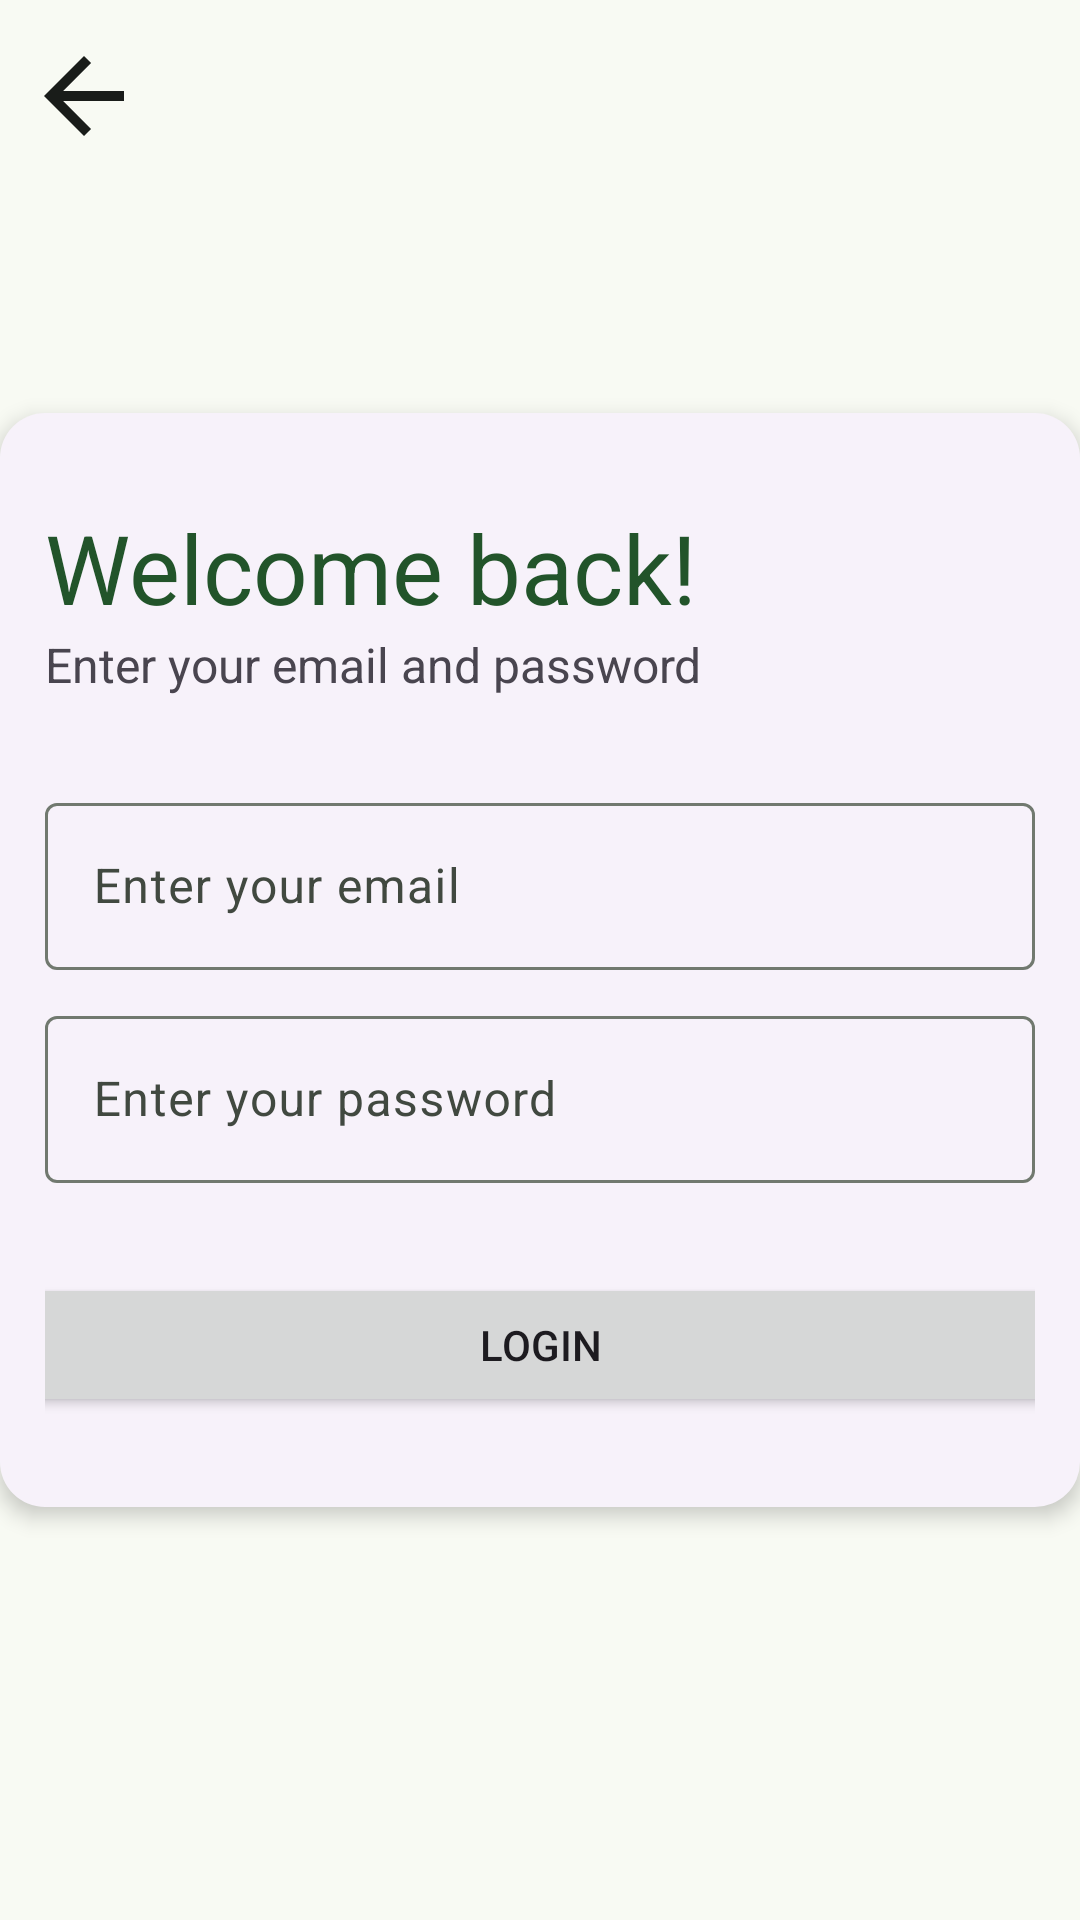

Produce the Android XML layout that renders to this screen, including the resource entries it uses.
<!-- AndroidManifest.xml: application theme Theme.EBin_v1 -->
<!-- res/layout/activity_login.xml -->
<?xml version="1.0" encoding="utf-8"?>
<androidx.constraintlayout.widget.ConstraintLayout xmlns:android="http://schemas.android.com/apk/res/android"
    xmlns:app="http://schemas.android.com/apk/res-auto"
    xmlns:tools="http://schemas.android.com/tools"
    android:layout_width="match_parent"
    android:layout_height="match_parent"
    tools:context=".view.login.LoginActivity">

    <com.google.android.material.appbar.AppBarLayout
        android:id="@+id/ab_login_app_bar_layout"
        android:layout_width="match_parent"
        android:layout_height="wrap_content"
        app:layout_constraintStart_toStartOf="parent"
        app:layout_constraintEnd_toEndOf="parent"
        app:layout_constraintTop_toTopOf="parent">

        <com.google.android.material.appbar.MaterialToolbar
            android:id="@+id/mt_login_tool_bar"
            android:layout_width="match_parent"
            android:layout_height="wrap_content"
            android:minHeight="?attr/actionBarSize"
            app:navigationIcon="@drawable/back_navigation_logo" />

    </com.google.android.material.appbar.AppBarLayout>

    <ProgressBar
        android:id="@+id/progressBar"
        style="?android:attr/progressBarStyle"
        android:layout_width="wrap_content"
        android:layout_height="wrap_content"
        android:visibility="gone"
        app:layout_constraintBottom_toBottomOf="parent"
        app:layout_constraintStart_toStartOf="parent"
        app:layout_constraintEnd_toEndOf="parent"
        app:layout_constraintTop_toTopOf="parent"
        tools:visibility="visible" />

    <androidx.constraintlayout.widget.ConstraintLayout
        android:id="@+id/cl_login_container"
        android:layout_width="wrap_content"
        android:layout_height="wrap_content"
        android:paddingHorizontal="15dp"
        android:paddingVertical="30dp"
        android:background="@drawable/shape_auth_container"
        android:elevation="4dp"
        app:layout_constraintStart_toStartOf="parent"
        app:layout_constraintEnd_toEndOf="parent"
        app:layout_constraintTop_toTopOf="parent"
        app:layout_constraintBottom_toBottomOf="parent">

        <TextView
            android:id="@+id/txt_login_title"
            android:layout_width="wrap_content"
            android:layout_height="wrap_content"
            android:text="Welcome back!"
            android:textColor="?attr/colorPrimary"
            android:textSize="32sp"
            app:layout_constraintStart_toStartOf="parent"
            app:layout_constraintTop_toTopOf="parent" />

        <TextView
            android:id="@+id/txt_login_description"
            android:layout_width="wrap_content"
            android:layout_height="wrap_content"
            android:text="Enter your email and password"
            android:textSize="16sp"
            app:layout_constraintStart_toStartOf="parent"
            app:layout_constraintTop_toBottomOf="@id/txt_login_title" />

        <com.google.android.material.textfield.TextInputLayout
            android:id="@+id/txt_input_layout_email"
            android:layout_width="match_parent"
            android:layout_height="wrap_content"
            android:hint="Enter your email"
            android:layout_marginTop="30dp"
            app:layout_constraintTop_toBottomOf="@id/txt_login_description"
            app:layout_constraintStart_toStartOf="parent"
            app:layout_constraintEnd_toEndOf="parent">

            <com.google.android.material.textfield.TextInputEditText
                android:id="@+id/txt_input_edit_text_email"
                android:layout_width="330dp"
                android:layout_height="wrap_content" />
        </com.google.android.material.textfield.TextInputLayout>

        <com.google.android.material.textfield.TextInputLayout
            android:id="@+id/txt_input_layout_password"
            android:layout_width="match_parent"
            android:layout_height="wrap_content"
            android:hint="Enter your password"
            android:layout_marginTop="10dp"
            app:layout_constraintTop_toBottomOf="@id/txt_input_layout_email"
            app:layout_constraintStart_toStartOf="parent"
            app:layout_constraintEnd_toEndOf="parent">

            <com.google.android.material.textfield.TextInputEditText
                android:id="@+id/txt_input_edit_text_password"
                android:inputType="textPassword"
                android:layout_width="330dp"
                android:layout_height="wrap_content" />
        </com.google.android.material.textfield.TextInputLayout>

        <Button
            android:id="@+id/btn_login"
            android:layout_width="347dp"
            android:layout_height="wrap_content"
            android:text="Login"
            android:layout_marginTop="30dp"
            app:layout_constraintStart_toStartOf="parent"
            app:layout_constraintEnd_toEndOf="parent"
            app:layout_constraintTop_toBottomOf="@id/txt_input_layout_password" />
    </androidx.constraintlayout.widget.ConstraintLayout>

</androidx.constraintlayout.widget.ConstraintLayout>
<!-- resources referenced by this layout -->
<resources>
  <!-- drawable back_navigation_logo (drawable) -->
  <vector android:autoMirrored="true" android:height="40dp"
      android:tint="?attr/colorOnSurface" android:viewportHeight="24"
      android:viewportWidth="24" android:width="40dp" xmlns:android="http://schemas.android.com/apk/res/android">
      <path android:fillColor="@android:color/white" android:pathData="M20,11H7.83l5.59,-5.59L12,4l-8,8 8,8 1.41,-1.41L7.83,13H20v-2z"/>
  </vector>
  <!-- drawable shape_auth_container (drawable) -->
  <?xml version="1.0" encoding="utf-8"?>
  <shape xmlns:android="http://schemas.android.com/apk/res/android">
      <solid android:color="?attr/colorSurfaceContainerLow" />
      <corners android:radius="15dp" />
  </shape>
  <color name="md_theme_light_primary">#22542A</color>
  <color name="md_theme_light_onPrimary">#FFFFFF</color>
  <color name="md_theme_light_primaryContainer">#B8F1B9</color>
  <color name="md_theme_light_onPrimaryContainer">#002108</color>
  <color name="md_theme_light_secondary">#4F644E</color>
  <color name="md_theme_light_onSecondary">#FFFFFF</color>
  <color name="md_theme_light_secondaryContainer">#D3EACF</color>
  <color name="md_theme_light_onSecondaryContainer">#3A4E3A</color>
  <color name="md_theme_light_tertiary">#005069</color>
  <color name="md_theme_light_onTertiary">#FFFFFF</color>
  <color name="md_theme_light_tertiaryContainer">#2D7593</color>
  <color name="md_theme_light_onTertiaryContainer">#FFFFFF</color>
  <color name="md_theme_light_error">#BA1A1A</color>
  <color name="md_theme_light_onError">#FFFFFF</color>
  <color name="md_theme_light_errorContainer">#FFDAD6</color>
  <color name="md_theme_light_onErrorContainer">#410002</color>
  <color name="md_theme_light_background">#F8FAF3</color>
  <color name="md_theme_light_onBackground">#191C19</color>
  <color name="md_theme_light_surface">#F8FAF3</color>
  <color name="md_theme_light_onSurface">#191C19</color>
  <color name="md_theme_light_surfaceVariant">#DDE5D9</color>
  <color name="md_theme_light_onSurfaceVariant">#414940</color>
  <color name="md_theme_light_outline">#71796F</color>
  <color name="md_theme_light_outlineVariant">#C1C9BD</color>
  <color name="md_theme_light_inverseSurface">#2E312D</color>
  <color name="md_theme_light_inverseOnSurface">#F0F1EB</color>
  <color name="md_theme_light_inversePrimary">#9DD49E</color>
  <color name="md_theme_light_surfaceContainer">#EBEFE7</color>
</resources>
